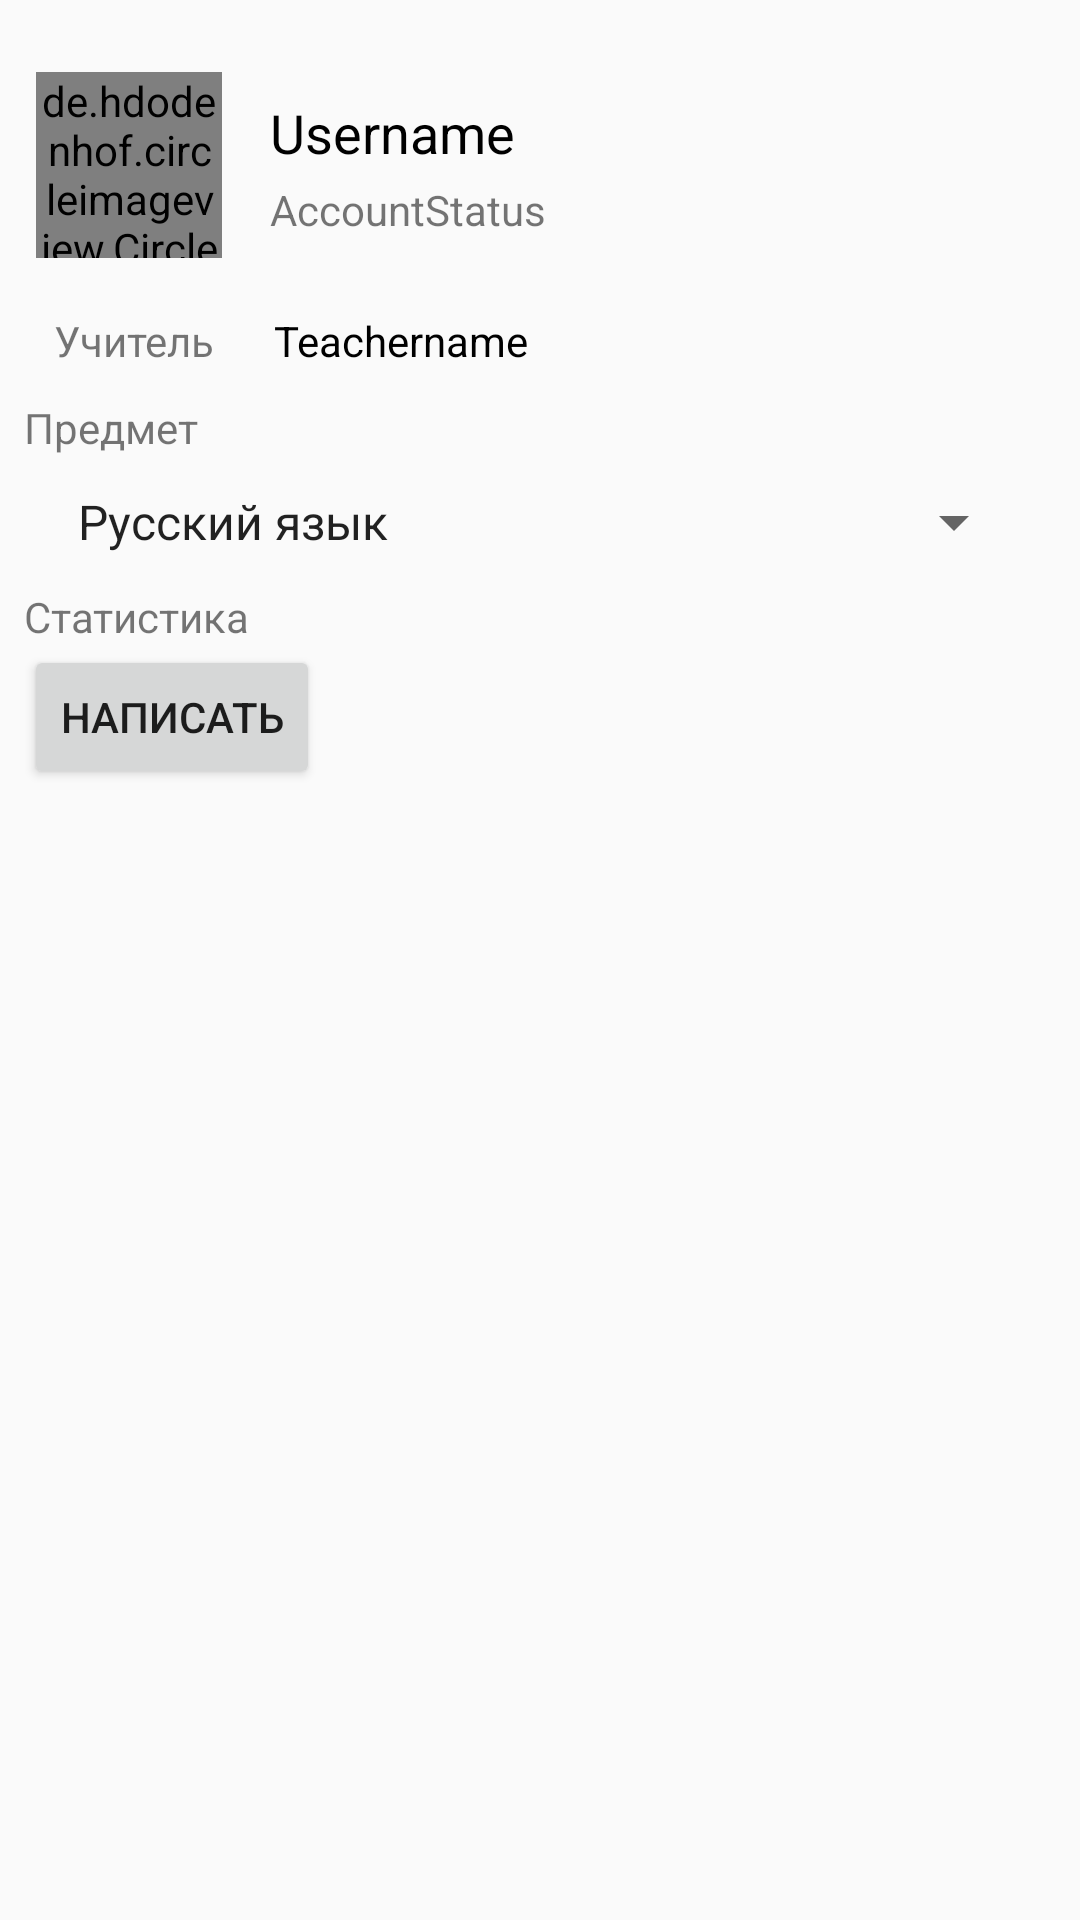

Produce the Android XML layout that renders to this screen, including the resource entries it uses.
<!-- AndroidManifest.xml: application theme AppTheme -->
<!-- res/layout/activity_user_profile.xml -->
<?xml version="1.0" encoding="utf-8"?>
<LinearLayout xmlns:android="http://schemas.android.com/apk/res/android"
    xmlns:app="http://schemas.android.com/apk/res-auto"
    xmlns:tools="http://schemas.android.com/tools"
    android:layout_width="match_parent"
    android:layout_height="match_parent"
    android:orientation="vertical"
    tools:context="ru.use.marathon.activities.UserProfileActivity">


    <android.support.constraint.ConstraintLayout
        android:layout_width="match_parent"
        android:layout_height="wrap_content">


        <de.hdodenhof.circleimageview.CircleImageView
            android:id="@+id/account_image"
            android:layout_width="62dp"
            android:layout_height="62dp"
            android:layout_marginEnd="298dp"
            android:layout_marginStart="24dp"
            android:layout_marginTop="24dp"
            android:src="@drawable/user_default"
            app:layout_constraintEnd_toEndOf="parent"
            app:layout_constraintStart_toStartOf="parent"
            app:layout_constraintTop_toTopOf="parent" />

        <TextView
            android:id="@+id/account_name"
            android:layout_width="wrap_content"
            android:layout_height="wrap_content"
            android:layout_marginStart="16dp"
            android:layout_marginTop="32dp"
            android:text="Username"
            android:textColor="@android:color/black"
            android:textSize="18sp"
            app:layout_constraintStart_toEndOf="@+id/account_image"
            app:layout_constraintTop_toTopOf="parent" />

        <TextView
            android:id="@+id/account_status"
            android:layout_width="wrap_content"
            android:layout_height="wrap_content"
            android:layout_marginStart="16dp"
            android:layout_marginTop="4dp"
            android:text="AccountStatus"
            app:layout_constraintStart_toEndOf="@+id/account_image"
            app:layout_constraintTop_toBottomOf="@+id/account_name" />

    </android.support.constraint.ConstraintLayout>

    <RelativeLayout
        android:id="@+id/teacher_layout"
        android:layout_width="match_parent"
        android:layout_height="match_parent"
        android:layout_marginEnd="8dp"
        android:visibility="gone"
        android:layout_marginStart="8dp"
        android:layout_marginTop="8dp">


        <Button
            android:id="@+id/account_write"
            android:layout_width="wrap_content"
            android:layout_height="wrap_content"
            android:layout_alignParentTop="true"
            android:background="@drawable/button_default"
            android:textColor="@android:color/background_light"
            android:layout_toEndOf="@+id/account_request_teacher"
            android:text="Написать" />

        <Button
            android:id="@+id/account_request_teacher"
            android:layout_width="wrap_content"
            android:background="@drawable/button_default"
            android:textColor="@android:color/background_light"
            android:layout_height="wrap_content"
            android:text="Добавиться к учителю" />
    </RelativeLayout>

    <RelativeLayout
        android:id="@+id/student_layout"
        android:layout_width="match_parent"
        android:layout_height="match_parent"
        android:layout_marginEnd="8dp"
        android:layout_marginStart="8dp"
        android:layout_marginTop="8dp"
        android:visibility="visible">

        <TextView
            android:id="@+id/txt_teacher"
            android:layout_width="wrap_content"
            android:layout_height="wrap_content"
            android:layout_margin="10dp"
            android:text="Учитель" />

        <TextView
            android:layout_width="match_parent"
            android:text="Предмет"
            android:id="@+id/subject_txt"
            android:layout_below="@id/txt_teacher"
            android:layout_height="wrap_content" />

        <Spinner
            android:id="@+id/subjects_spinner"
            android:layout_width="match_parent"
            android:layout_height="wrap_content"
            android:layout_below="@id/subject_txt"
            android:layout_margin="10dp"
            android:entries="@array/subjects" />

        <TextView
            android:id="@+id/txt_stat"
            android:layout_width="wrap_content"
            android:layout_height="wrap_content"
            android:layout_alignParentStart="true"
            android:layout_below="@+id/subjects_spinner"
            android:text="Статистика" />

        <android.support.v7.widget.RecyclerView
            android:id="@+id/account_statistics_rv"
            android:layout_width="match_parent"
            android:layout_height="wrap_content"
            android:layout_below="@+id/txt_stat" />

        <Button
            android:id="@+id/account_write_message"
            android:layout_width="wrap_content"
            android:layout_height="wrap_content"
            android:layout_alignParentStart="true"
            android:layout_below="@+id/account_statistics_rv"
            android:text="Написать" />

        <TextView
            android:id="@+id/account_teacher_name"
            android:layout_width="wrap_content"
            android:layout_height="wrap_content"
            android:layout_alignParentTop="true"
            android:layout_margin="10dp"
            android:layout_marginLeft="10dp"
            android:layout_toEndOf="@+id/txt_teacher"
            android:text="Teachername"
            android:textColor="@android:color/black" />
    </RelativeLayout>

</LinearLayout>
<!-- resources referenced by this layout -->
<resources>
  <string-array name="subjects" translatable="false">
          <item>Русский язык</item>
          <item>Математика (База)</item>
          <item>Математика (Профиль)</item>
      </string-array>
  <!-- drawable button_default (drawable) -->
  <?xml version="1.0" encoding="utf-8"?>
  <shape xmlns:android="http://schemas.android.com/apk/res/android"
      android:shape="rectangle">
      <solid android:color="@color/colorItems" />
      <corners android:bottomRightRadius="8dp"
          android:bottomLeftRadius="8dp"
          android:topRightRadius="8dp"
          android:topLeftRadius="8dp"/>
  </shape>
  <style name="AppTheme" parent="Theme.AppCompat.Light.DarkActionBar">
          
          <item name="colorPrimary">@color/colorPrimary</item>
          <item name="colorPrimaryDark">@color/colorPrimaryDark</item>
          <item name="colorAccent">@color/colorAccent</item>
          <item name="android:homeAsUpIndicator">@drawable/ic_vector</item>
      </style>
  <color name="colorItems">#43bc75</color>
  <color name="colorPrimary">#43bc75</color>
  <color name="colorPrimaryDark">#00A153</color>
  <color name="colorAccent">#FEC900</color>
  <!-- drawable ic_vector (drawable) -->
  <vector xmlns:android="http://schemas.android.com/apk/res/android"
          android:width="8dp"
          android:height="12dp"
          android:viewportWidth="8.0"
          android:viewportHeight="12.0">
      <path
          android:pathData="M7.41,10.59L2.83,6L7.41,1.41L6,0L0,6L6,12L7.41,10.59Z"
          android:fillColor="#005E28"/>
  </vector>
</resources>
